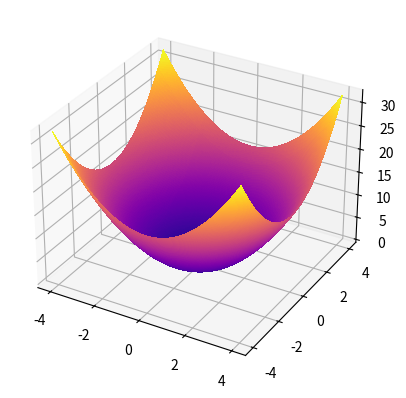

Python code for this plot: (Note: this script raises an exception after producing the figure.)
#!/usr/bin/env python
# coding: utf-8

from matplotlib import cm
from mpl_toolkits.mplot3d import Axes3D
import math
import matplotlib.pyplot as plt
import numpy as np

def deJong1(*X):
        return sum(x**2 for x in X)

if __name__ == '__main__':
    X = np.linspace(-4, 4, 200)    
    Y = np.linspace(-4, 4, 200)    

    X, Y = np.meshgrid(X, Y)

    Z = deJong1(X, Y)

    fig = plt.figure()
    ax = fig.add_subplot(projection='3d')

    ax.plot_surface(X, Y, Z, rstride=1, cstride=1, cmap=cm.plasma, linewidth=0, antialiased=False)    
    plt.savefig('visualization/de_jong1.png')